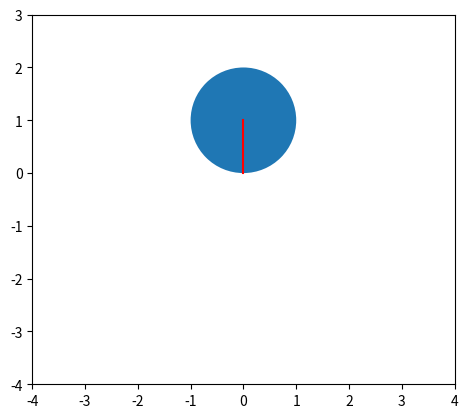

Source code (Python):
import matplotlib.pyplot as plt
import numpy as np
from matplotlib.animation import FuncAnimation 

figure, axes = plt.subplots()
circle = plt.Circle((0,1),1)
line = plt.plot([0,0],[0,1], c="r")[0]
axes.add_patch(circle)


#theta'' = -g/l sin(theta)

g = 9.81
vth0 = 1 #theta' inicial
th0 = 1 #theta inicial
l = 3 #longitud
th = th0
vth = vth0

def animate(frame):
    global th
    global vth

    h = 0.1
    a = -g/l * np.sin(th)#aceleracion
    vth = vth + a*h #velocidad
    th = th + vth*h #angulo
    #coordenadas
    x =  l*np.sin(th)
    y = -l*np.cos(th)
    #ajustar linea
    line.set_xdata([0,x])
    line.set_ydata([0,y])
    #ajustamos el circulo
    circle.center=(x, y)

anim = FuncAnimation(figure, animate, frames=100, interval = 100)
axes.set_aspect( 1 )

plt.xlim([-4,4])
plt.ylim([-4,3])
plt.show()